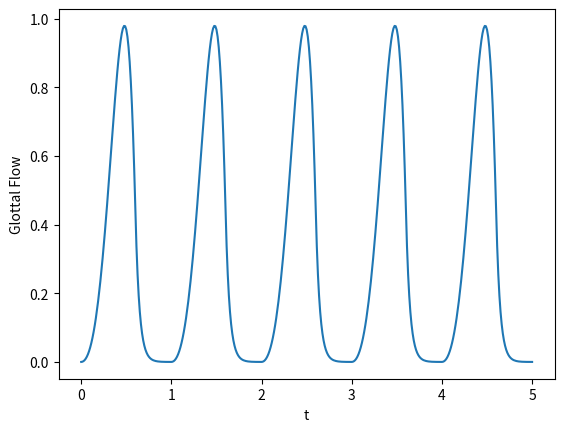

Python code for this plot:
import numpy as np
import matplotlib.pyplot as plt

def glotlf(d, t=None, p=None):
#GLOTLF   Liljencrants-Fant glottal model U=(D,T,P)
# d is derivative of flow waveform: must be 0, 1 or 2
# t is a vector of time instants at which to calculate the
#   waveform. Time units are in fractions of a cycle.
# p is a vector of 3 parameters defining the waveform
#    p[0] is the time at which ugd has its peak negative value. This we define as the
#         start of the closed phase. p(1) is therefore the open/closed interval ratio.
#    p[1] is the reciprocal of the peak negative value of ugd(t)
#    p[2] is the fraction of the open phase for which ugd(t) is negative. That is, it is
#         it is the time between the peak flow and the end of the open phase expressed
#	      as a fraction of the open phase.
# Note: this signal has not been low-pass filtered
# and will therefore be aliased [this is a bug]

	if t.all()==None:
		tt = np.arange(100)/100
	else:
		tt = t - np.floor(t)
	u = np.zeros(tt.shape)
	de = np.array([0.6, 0.1, 0.2])
	if p==None:
		p=de
	elif len(p) < 2:
		p = np.hstack((p, de[len(p), 2]))
		print(p)

	te = p[0]
	mtc = te-1
	e0=1
	wa = np.pi/(te*(1-p[2]))
	a = -1*np.log(-1*p[1]*np.sin(wa*te))/te
	inta=e0*((wa/np.tan(wa*te)-a)/p[1]+wa)/(np.power(a, 2)+np.power(wa, 2))

	rb0=p[1]*inta
	rb=rb0

	for _ in range(1, 5):
	  kk=1-np.exp(mtc/rb)
	  err=rb+mtc*(1/kk-1)-rb0
	  derr=1-(1-kk)*np.power((mtc/rb/kk), 2)
	  rb=rb-err/derr

	e1=1/(p[1]*(1-np.exp(mtc/rb)))


	ta=tt<te
	tb=np.logical_not(ta)
	if d==0:
	  u[ta]=e0*(np.exp(a*tt[ta])*(a*np.sin(wa*tt[ta])-wa*np.cos(wa*tt[ta]))+wa)/(np.power(a, 2)+np.power(wa, 2))
	  u[tb]=e1*(np.exp(mtc/rb)*(tt[tb]-1-rb)+np.exp((te-tt[tb])/rb)*rb)
	elif d==1:
	  u[ta]=e0*np.exp(a*tt[ta])*np.exp(wa*tt[ta])
	  u[tb]=e1*(np.exp(mtc/rb)-np.exp((te-tt[tb])/rb))
	elif d==2:
	  u[ta]=e0*np.exp(a*tt[ta])*(a*np.sin(wa*tt[ta])+wa*np.cos(wa*tt[ta]))
	  u[tb]=e1*np.exp((te-tt[tb])/rb)/rb
	else:
	  print('Derivative must be 0,1 or 2')
	return u

ncyc=5
period=80
t=np.arange(0, ncyc+1/period, 1/period)
ug=glotlf(0,t)

plt.figure()
plt.plot(t,ug)
plt.xlabel('t')
plt.ylabel('Glottal Flow')
plt.show()